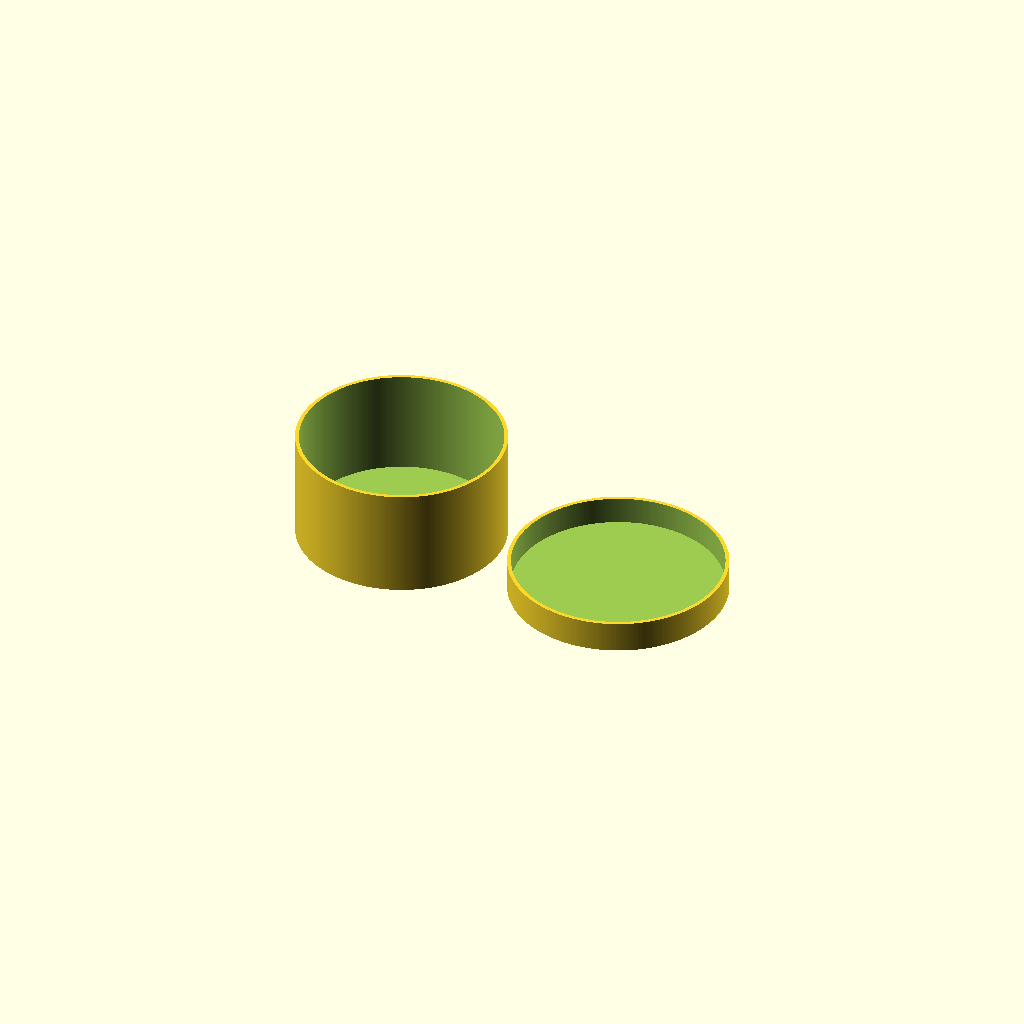
Cell 1 — every parameter at its default value.
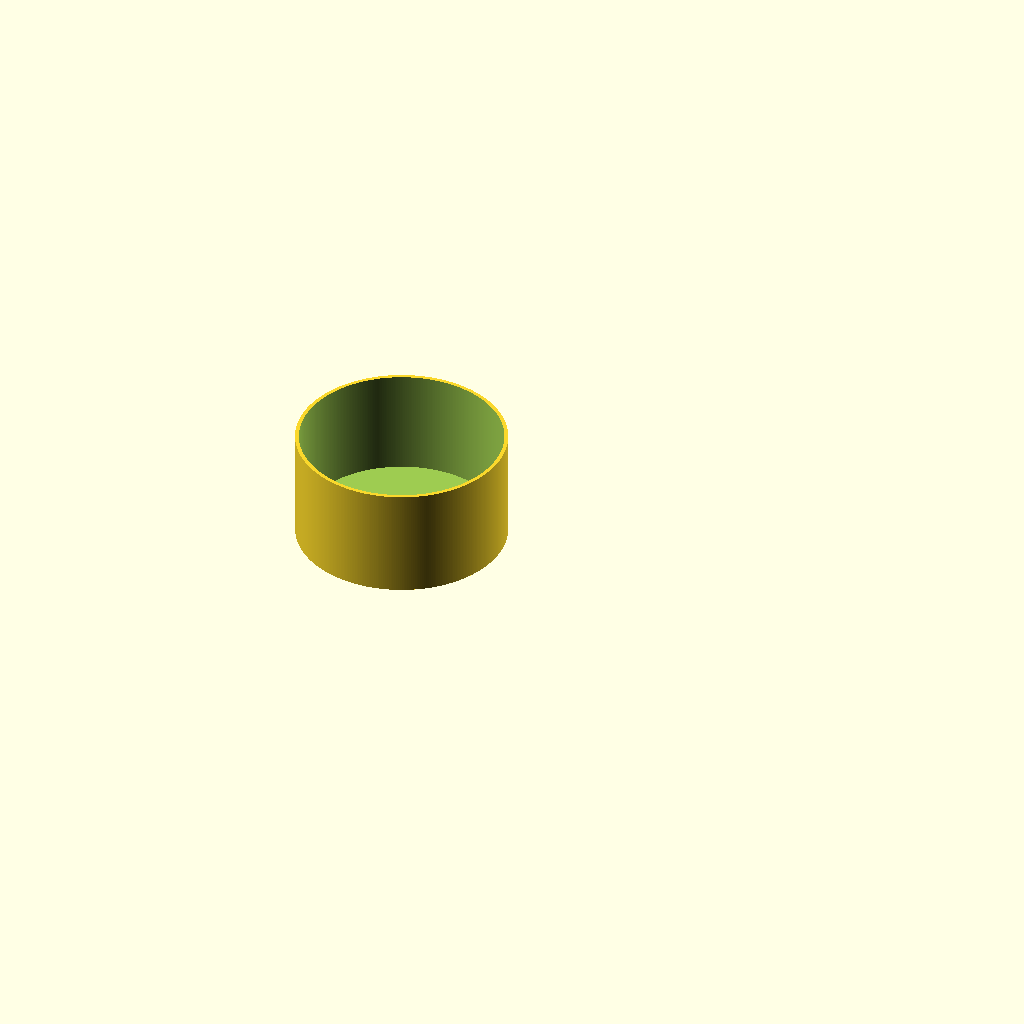
Cell 2 — part set to "container", the other parameters unchanged.
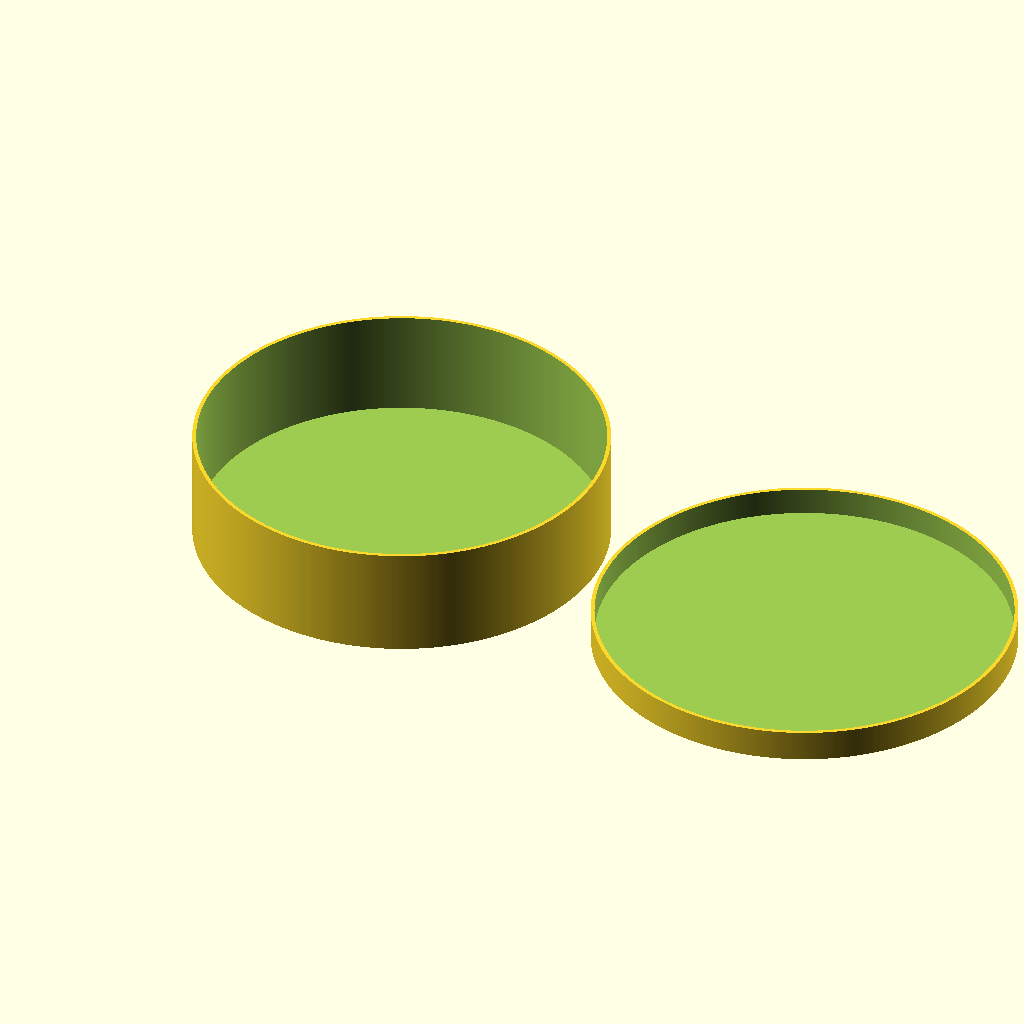
Cell 3: diameter = 64 (everything else at default).
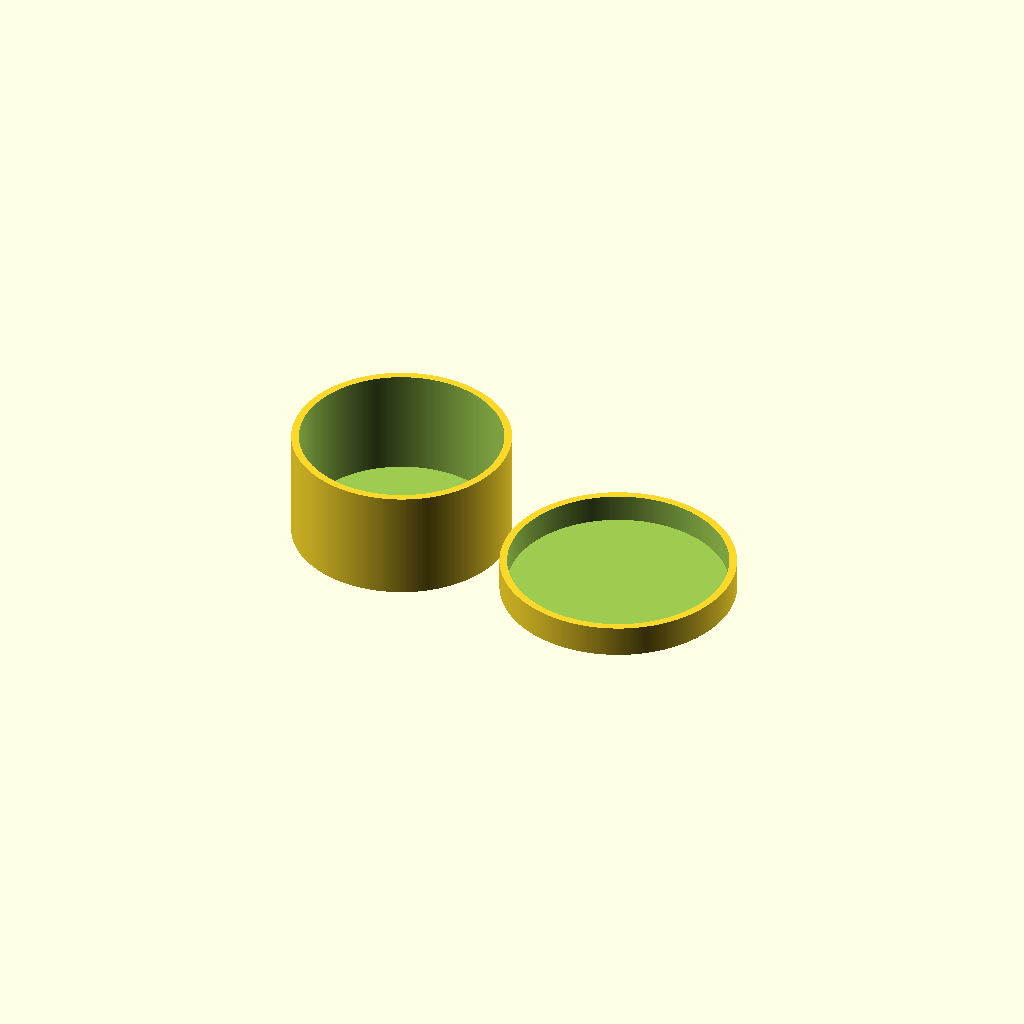
Cell 4: wall = 1.2 (everything else at default).
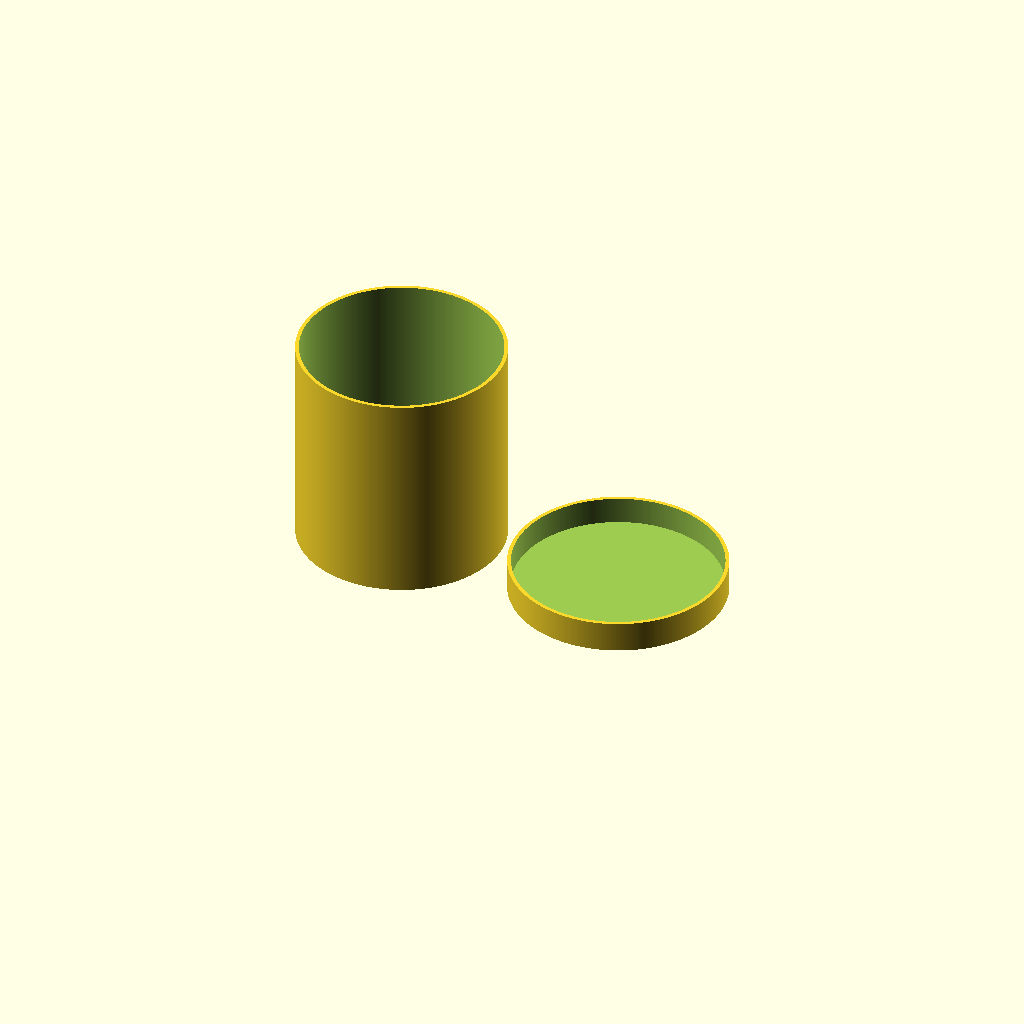
Cell 5: the same model with height = 34.
One fixed orthographic camera (rotation 55°, 0°, 25°; colour scheme Cornfield) for every cell.
The OpenSCAD source (inputs/thingiverse/files/thing-1098555/cylindrical-box.scad):
// preview[view:south west, tilt:top diagonal]

/* [Container] */
// Inner diameter
diameter = 32;
// Bottom and top thickness
bottom = 0.6;
// Wall thickess
wall = 0.6;
// Container Height
height = 17;
// Height of the lid
lidHeight = 5;
// Clearance between container and lid
clearance = 0.1;

/* [View] */
// Which parts would you like to see?
part = "all"; // [all:Container and Lid, container:Container Only, lid:Lid Only]

/* [HIDDEN] */
radius = diameter / 2;
total = height + bottom;

printPart();

module printPart() {
  if(part == "container") container();
  else if(part == "lid") lid();
  else {
    container();
    translate([diameter + clearance * 2 + 5, 0, 0])
      lid();
  }
}

module container() {
    difference() {
        cylinder(r=(radius + wall), h=total, $fn=360);
        
        translate([0, 0, bottom])
            cylinder(r=radius, h=total, $fn=360);
    }
}

module lid() {
    difference() {
        cylinder(r=(radius + wall * 2 + clearance), h=lidHeight, $fn=360);
        
        translate([0, 0, bottom])
            cylinder(r=(radius + wall + clearance), h=lidHeight, $fn=360);
    }
}
Parameter table extracted from the source (name, type, default, range or options):
diameter: number, default 32
bottom: number, default 0.6
wall: number, default 0.6
height: number, default 17
lidHeight: number, default 5
clearance: number, default 0.1
part: string, default "all", options "all", "container", "lid"
